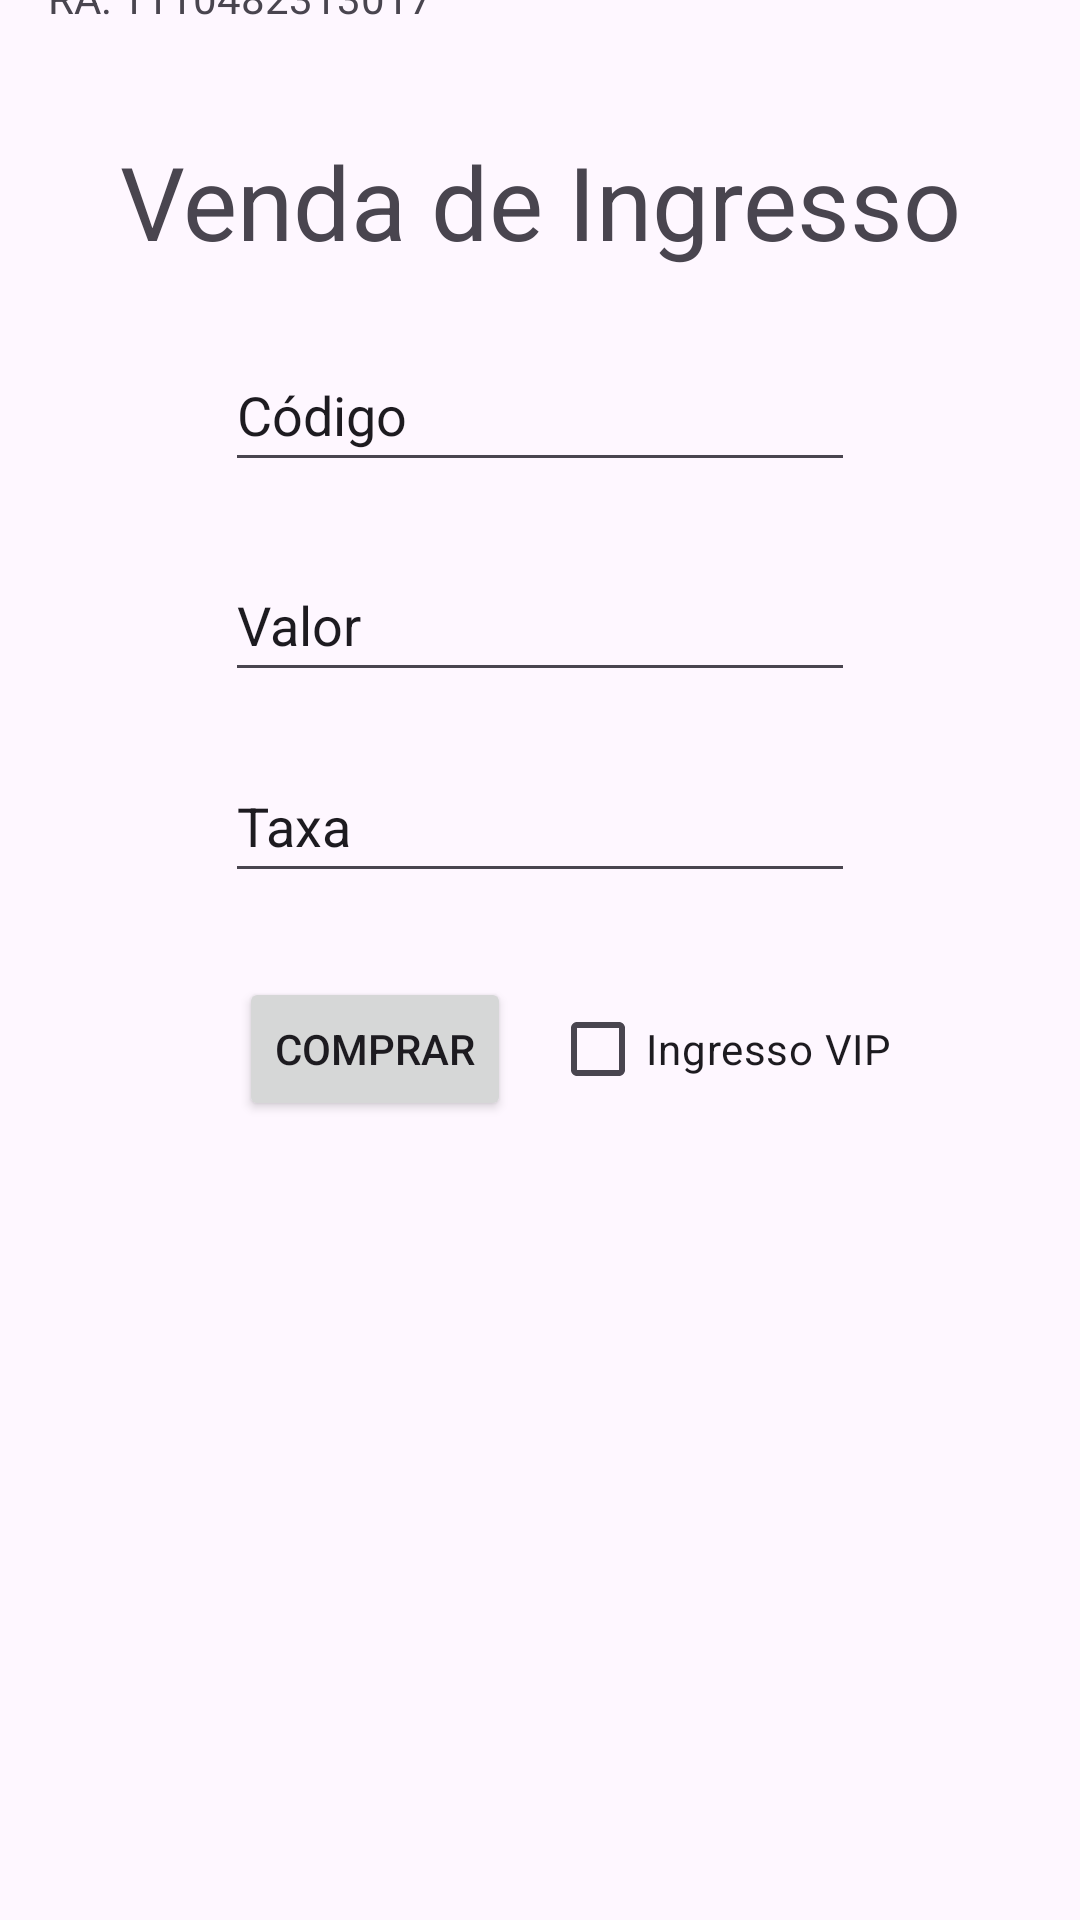

Produce the Android XML layout that renders to this screen, including the resource entries it uses.
<!-- AndroidManifest.xml: application theme Theme.Atv8Ex1Ingressos -->
<!-- res/layout/activity_main.xml -->
<?xml version="1.0" encoding="utf-8"?>
<androidx.constraintlayout.widget.ConstraintLayout xmlns:android="http://schemas.android.com/apk/res/android"
    xmlns:app="http://schemas.android.com/apk/res-auto"
    xmlns:tools="http://schemas.android.com/tools"
    android:id="@+id/main"
    android:layout_width="match_parent"
    android:layout_height="match_parent"
    tools:context=".MainActivity">

    <TextView
        android:id="@+id/tvNomeAluno"
        android:layout_width="wrap_content"
        android:layout_height="wrap_content"
        android:layout_marginStart="16dp"
        android:layout_marginTop="16dp"
        android:text="@string/nome_aluno"
        app:layout_constraintBottom_toTopOf="@+id/tvRa"
        app:layout_constraintStart_toStartOf="parent"
        app:layout_constraintTop_toTopOf="parent" />

    <TextView
        android:id="@+id/tvRa"
        android:layout_width="wrap_content"
        android:layout_height="wrap_content"
        android:layout_marginBottom="36dp"
        android:text="@string/ra_aluno"
        app:layout_constraintBottom_toTopOf="@+id/tvTitulo"
        app:layout_constraintStart_toStartOf="@+id/tvNomeAluno"
        app:layout_constraintTop_toBottomOf="@+id/tvNomeAluno" />

    <TextView
        android:id="@+id/tvTitulo"
        android:layout_width="wrap_content"
        android:layout_height="wrap_content"
        android:layout_marginBottom="23dp"
        android:text="@string/titulo"
        android:textSize="34sp"
        app:layout_constraintBottom_toTopOf="@+id/etId"
        app:layout_constraintEnd_toEndOf="parent"
        app:layout_constraintStart_toStartOf="parent"
        app:layout_constraintTop_toBottomOf="@+id/tvRa" />

    <EditText
        android:id="@+id/etId"
        android:layout_width="wrap_content"
        android:layout_height="48dp"
        android:layout_marginBottom="22dp"
        android:ems="10"
        android:hint="@string/codigo"
        android:inputType="text"
        android:textColorHint="@color/cinza_hint"
        android:importantForAutofill="no"
        app:layout_constraintBottom_toTopOf="@+id/etValor"
        app:layout_constraintEnd_toEndOf="parent"
        app:layout_constraintStart_toStartOf="parent"
        app:layout_constraintTop_toBottomOf="@+id/tvTitulo" />

    <EditText
        android:id="@+id/etValor"
        android:layout_width="wrap_content"
        android:layout_height="48dp"
        android:layout_marginBottom="19dp"
        android:ems="10"
        android:hint="@string/valor"
        android:inputType="numberDecimal"
        android:textColorHint="@color/cinza_hint"
        android:importantForAutofill="no"
        app:layout_constraintBottom_toTopOf="@+id/etTaxa"
        app:layout_constraintEnd_toEndOf="parent"
        app:layout_constraintStart_toStartOf="parent"
        app:layout_constraintTop_toBottomOf="@+id/etId" />

    <EditText
        android:id="@+id/etTaxa"
        android:layout_width="wrap_content"
        android:layout_height="48dp"
        android:layout_marginBottom="28dp"
        android:ems="10"
        android:hint="@string/taxa"
        android:inputType="numberDecimal"
        android:textColorHint="@color/cinza_hint"
        android:importantForAutofill="no"
        app:layout_constraintBottom_toTopOf="@+id/btnComprar"
        app:layout_constraintEnd_toEndOf="parent"
        app:layout_constraintStart_toStartOf="parent"
        app:layout_constraintTop_toBottomOf="@+id/etValor" />

    <Button
        android:id="@+id/btnComprar"
        android:layout_width="wrap_content"
        android:layout_height="wrap_content"
        android:layout_marginStart="17dp"
        android:layout_marginEnd="13dp"
        android:layout_marginBottom="312dp"
        android:text="@string/comprar"
        app:layout_constraintBottom_toBottomOf="parent"
        app:layout_constraintEnd_toStartOf="@+id/cbVip"
        app:layout_constraintHorizontal_chainStyle="packed"
        app:layout_constraintStart_toStartOf="parent"
        app:layout_constraintTop_toBottomOf="@+id/etTaxa" />

    <CheckBox
        android:id="@+id/cbVip"
        android:layout_width="wrap_content"
        android:layout_height="wrap_content"
        android:text="@string/vip"
        app:layout_constraintBaseline_toBaselineOf="@+id/btnComprar"
        app:layout_constraintEnd_toEndOf="parent"
        app:layout_constraintStart_toEndOf="@+id/btnComprar" />
</androidx.constraintlayout.widget.ConstraintLayout>
<!-- resources referenced by this layout -->
<resources>
  <string name="codigo">Código</string>
  <string name="comprar">Comprar</string>
  <string name="nome_aluno">Matheus Augusto Marti</string>
  <string name="ra_aluno">RA: 1110482313017</string>
  <string name="taxa">Taxa</string>
  <string name="titulo">Venda de Ingresso</string>
  <string name="valor">Valor</string>
  <string name="vip">Ingresso VIP</string>
  <style name="Theme.Atv8Ex1Ingressos" parent="Base.Theme.Atv8Ex1Ingressos" />
  <style name="Base.Theme.Atv8Ex1Ingressos" parent="Theme.Material3.DayNight.NoActionBar">
          
          
      </style>
</resources>
